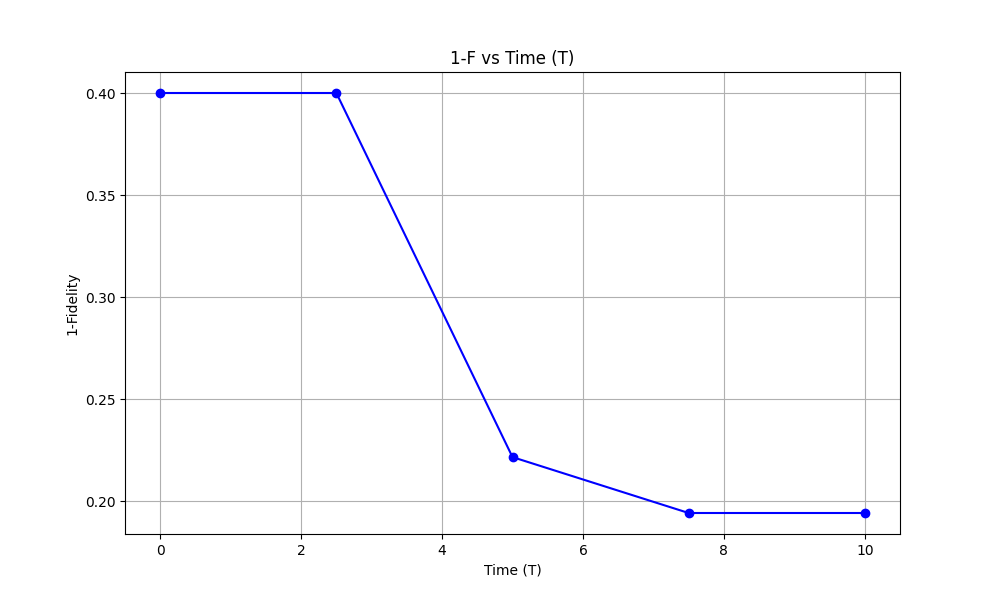

Values plotted in this chart, from the file beside it:
T, Loss
0.000, 0.4
2.500, 0.4
5.000, 0.2217
7.500, 0.1943
10, 0.1943
